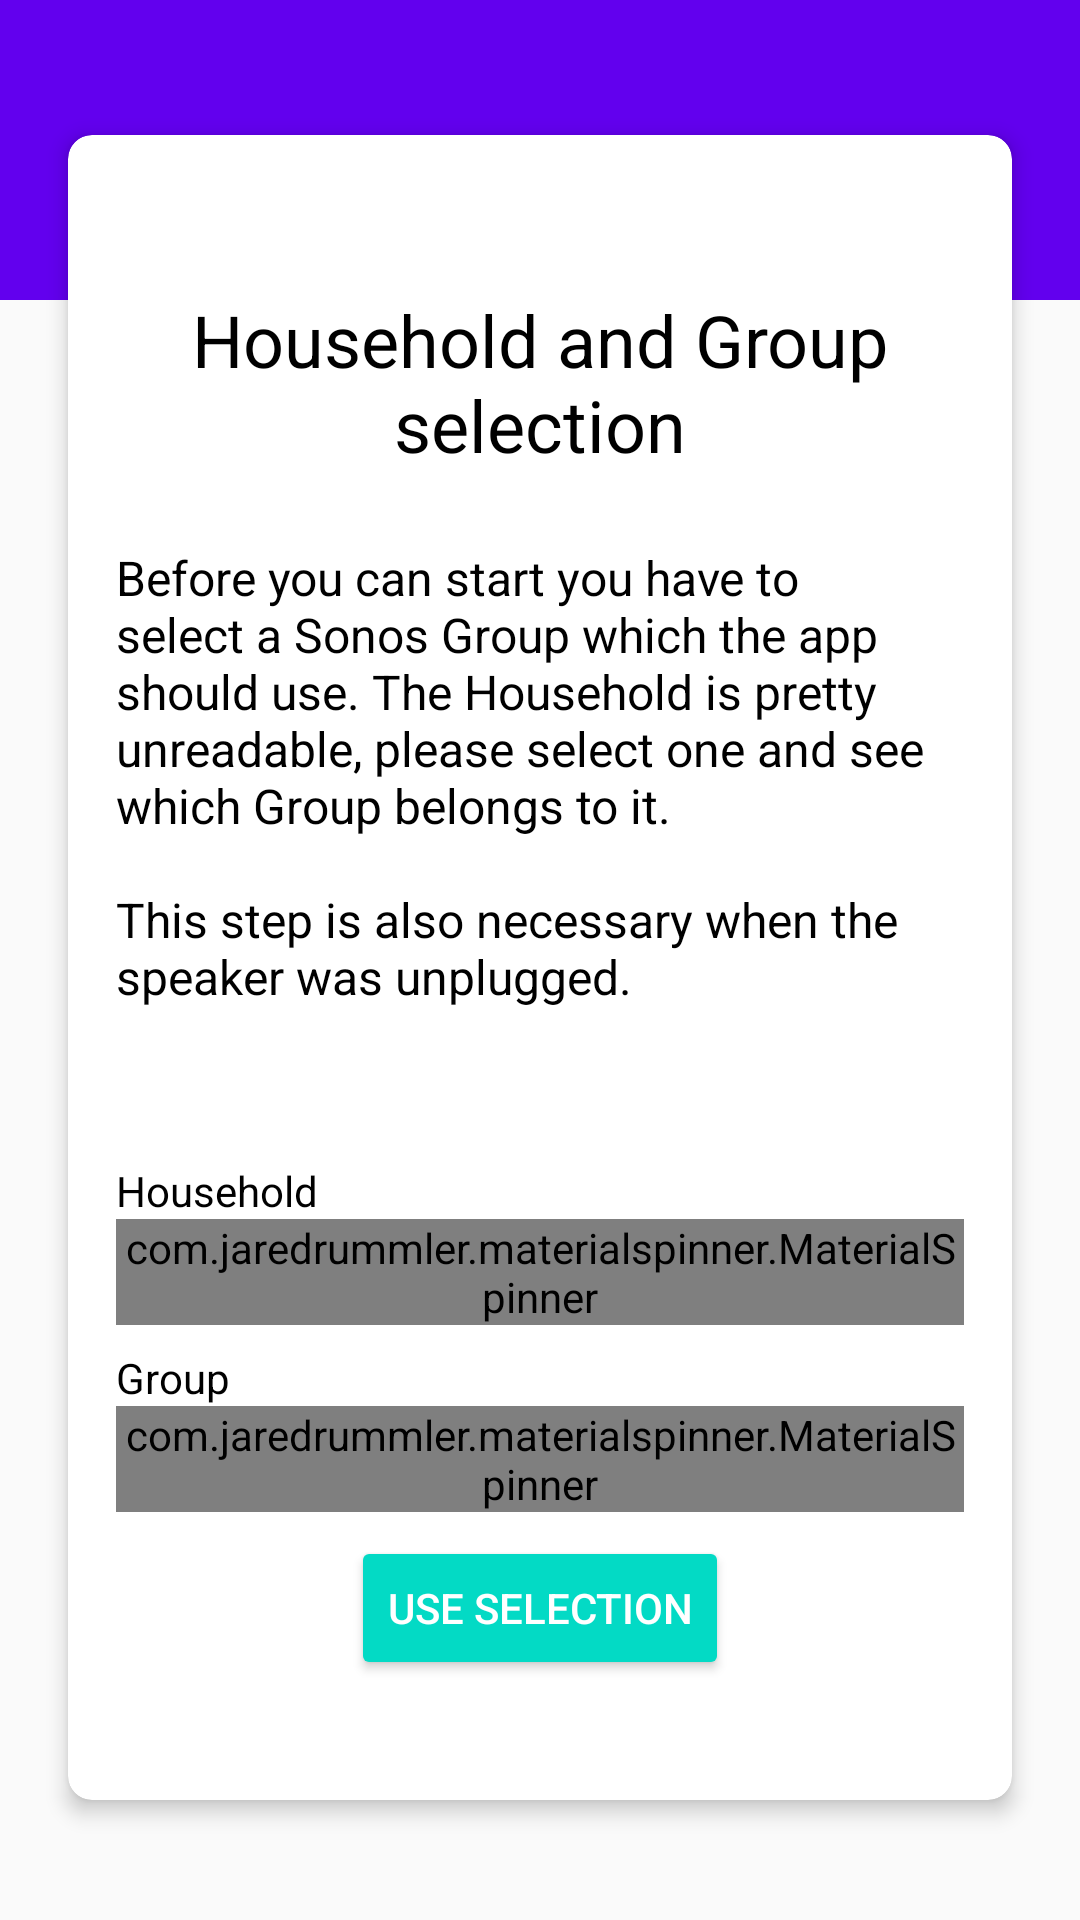

Reconstruct the res/layout file that produces this screen, plus the resources it refers to.
<!-- AndroidManifest.xml: activity theme AppTheme.NoActionBar -->
<!-- res/layout/activity_discover.xml -->
<?xml version="1.0" encoding="utf-8"?>
<androidx.coordinatorlayout.widget.CoordinatorLayout xmlns:android="http://schemas.android.com/apk/res/android"
    xmlns:app="http://schemas.android.com/apk/res-auto"
    xmlns:tools="http://schemas.android.com/tools"
    android:id="@+id/coordinator"
    android:layout_width="match_parent"
    android:layout_height="match_parent"
    android:fitsSystemWindows="true"
    tools:context="com.github.example.nfcsonos.activity.discover.DiscoverActivity">

    <ScrollView
        android:layout_width="match_parent"
        android:layout_height="match_parent"
        app:layout_behavior="@string/appbar_scrolling_view_behavior">

        <LinearLayout
            android:layout_width="match_parent"
            android:layout_height="wrap_content"
            android:orientation="vertical">

            <LinearLayout
                android:layout_width="match_parent"
                android:layout_height="100dp"
                android:background="@color/colorPrimary"
                android:orientation="vertical"
                android:paddingTop="24dp">
            </LinearLayout>

            <androidx.cardview.widget.CardView
                android:layout_width="match_parent"
                android:layout_height="match_parent"
                android:layout_marginLeft="16dp"
                android:layout_marginTop="-64dp"
                android:layout_marginRight="16dp"
                android:layout_marginBottom="16dp"
                app:cardCornerRadius="8dp"
                app:cardElevation="4dp"
                app:cardUseCompatPadding="true"
                app:contentPadding="16dp">

                <LinearLayout
                    android:layout_width="match_parent"
                    android:layout_height="wrap_content"
                    android:layout_marginBottom="16dp"
                    android:orientation="vertical">

                    <TextView
                        android:layout_width="match_parent"
                        android:layout_height="wrap_content"
                        android:layout_marginTop="36dp"
                        android:layout_marginBottom="24dp"
                        android:text="@string/household_and_group_selection"
                        android:textAlignment="center"
                        android:textColor="#000000"
                        android:textSize="24sp" />


                    <TextView
                        android:layout_width="match_parent"
                        android:layout_height="wrap_content"
                        android:text="@string/household_and_group_selection_description"
                        android:textColor="#000000"
                        android:textSize="16sp" />

                    <LinearLayout
                        android:id="@+id/loading_container"
                        android:layout_width="match_parent"
                        android:layout_height="wrap_content"
                        android:layout_marginTop="16dp"
                        android:gravity="center"
                        android:orientation="vertical"
                        android:visibility="invisible">

                        <TextView
                            android:id="@+id/loading_description"
                            android:layout_width="match_parent"
                            android:layout_height="wrap_content" />

                        <ProgressBar
                            style="@style/Widget.AppCompat.ProgressBar.Horizontal"
                            android:layout_width="match_parent"
                            android:layout_height="wrap_content"
                            android:indeterminate="true" />
                    </LinearLayout>

                    <LinearLayout
                        android:id="@+id/household_container"
                        android:layout_width="match_parent"
                        android:layout_height="match_parent"
                        android:layout_marginTop="@dimen/section_margin"
                        android:layout_marginBottom="8dp"
                        android:orientation="vertical">

                        <TextView
                            android:layout_width="match_parent"
                            android:layout_height="wrap_content"
                            android:text="@string/household"
                            android:textColor="#000000" />

                        <com.jaredrummler.materialspinner.MaterialSpinner
                            android:id="@+id/household"
                            android:layout_width="match_parent"
                            android:layout_height="wrap_content"/>

                    </LinearLayout>

                    <LinearLayout
                        android:id="@+id/group_container"
                        android:layout_width="match_parent"
                        android:layout_height="match_parent"
                        android:layout_marginTop="@dimen/section_margin"
                        android:layout_marginBottom="8dp"
                        android:orientation="vertical">

                        <TextView
                            android:layout_width="match_parent"
                            android:layout_height="wrap_content"
                            android:text="@string/group"
                            android:textColor="#000000" />

                        <com.jaredrummler.materialspinner.MaterialSpinner
                            android:id="@+id/group"
                            android:layout_width="match_parent"
                            android:layout_height="wrap_content"/>

                    </LinearLayout>

                    <LinearLayout
                        android:id="@+id/auth_container"
                        android:layout_width="match_parent"
                        android:layout_height="match_parent"
                        android:layout_marginTop="@dimen/section_margin"
                        android:layout_marginBottom="8dp"
                        android:orientation="vertical">

                        <Button
                            style="@style/Widget.AppCompat.Button.Colored"
                            android:layout_width="wrap_content"
                            android:layout_height="wrap_content"
                            android:layout_gravity="center"
                            android:onClick="selectHouseholdAndGroup"
                            android:text="@string/use_selection" />

                    </LinearLayout>

                    
                    <LinearLayout
                        android:id="@+id/error_container"
                        android:layout_width="match_parent"
                        android:layout_height="wrap_content"
                        android:gravity="center"
                        android:visibility="gone"
                        android:orientation="vertical">

                        <TextView
                            android:id="@+id/error_description"
                            style="@style/Base.TextAppearance.AppCompat.Body1"
                            android:layout_width="wrap_content"
                            android:layout_height="wrap_content"
                            android:layout_gravity="center"
                            android:layout_marginTop="@dimen/section_margin"
                            android:layout_marginBottom="8dp" />

                    </LinearLayout>
                </LinearLayout>
            </androidx.cardview.widget.CardView>
        </LinearLayout>
    </ScrollView>
</androidx.coordinatorlayout.widget.CoordinatorLayout>
<!-- resources referenced by this layout -->
<resources>
  <string name="group">Group</string>
  <string name="household">Household</string>
  <string name="household_and_group_selection">Household and Group selection</string>
  <string name="household_and_group_selection_description">Before you can start you have to select a Sonos Group which the app should use. The Household is pretty unreadable, please select one and see which Group belongs to it.\n\nThis step is also necessary when the speaker was unplugged.</string>
  <string name="use_selection">Use selection</string>
  <style name="AppTheme.NoActionBar">
          <item name="windowActionBar">false</item>
          <item name="windowNoTitle">true</item>
      </style>
  <!-- not gathered from this repository: default colours our renderer supplied (Android Studio template values) -->
  <color name="colorPrimary">#FF6200EE</color>
</resources>
